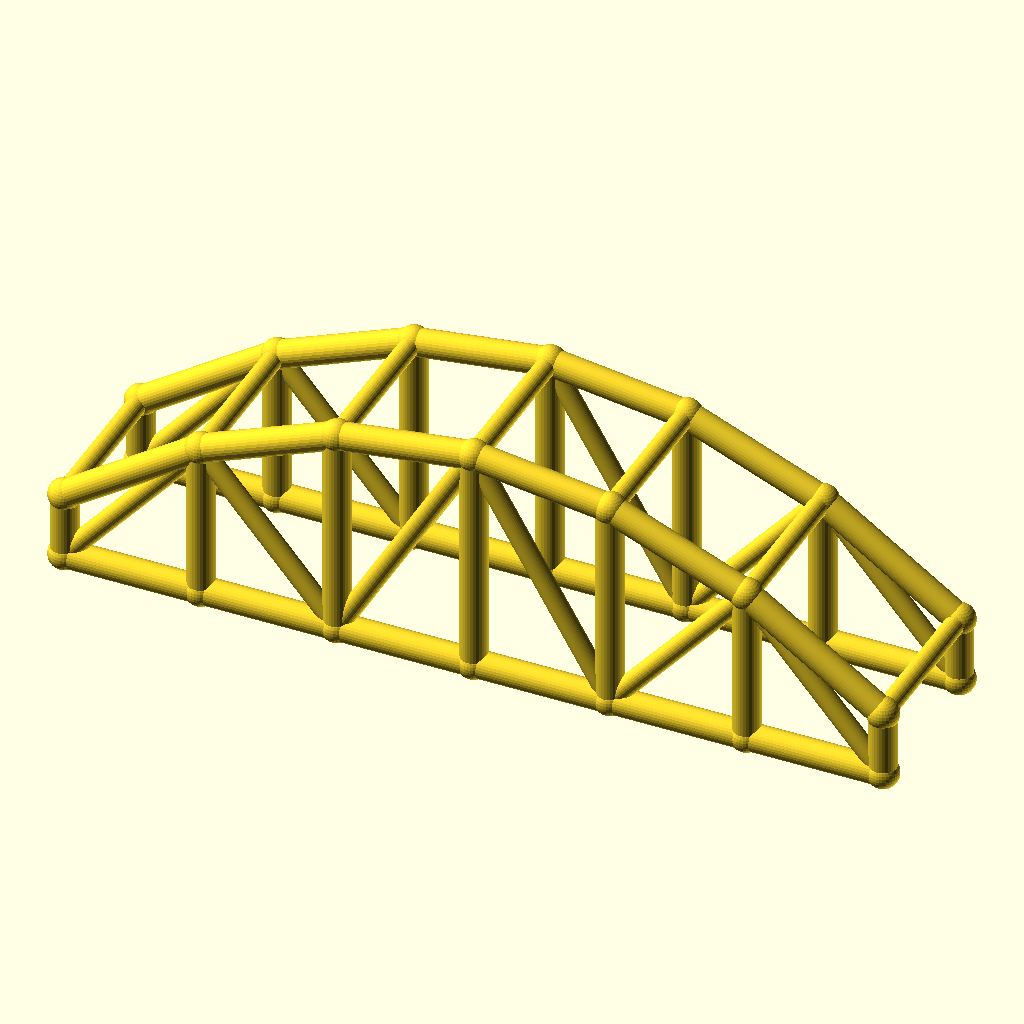
Cell 1: rendered with the file's own defaults.
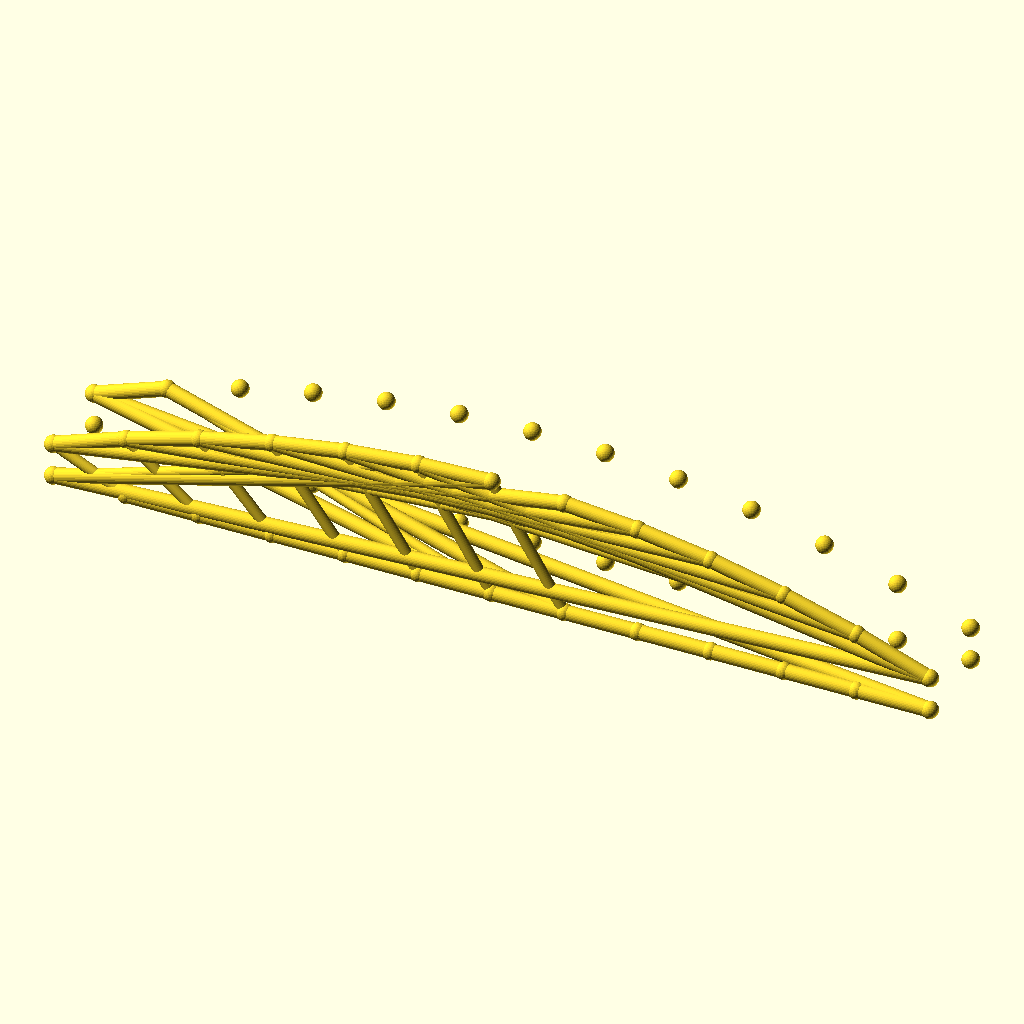
Cell 2: bays = 12 (everything else at default).
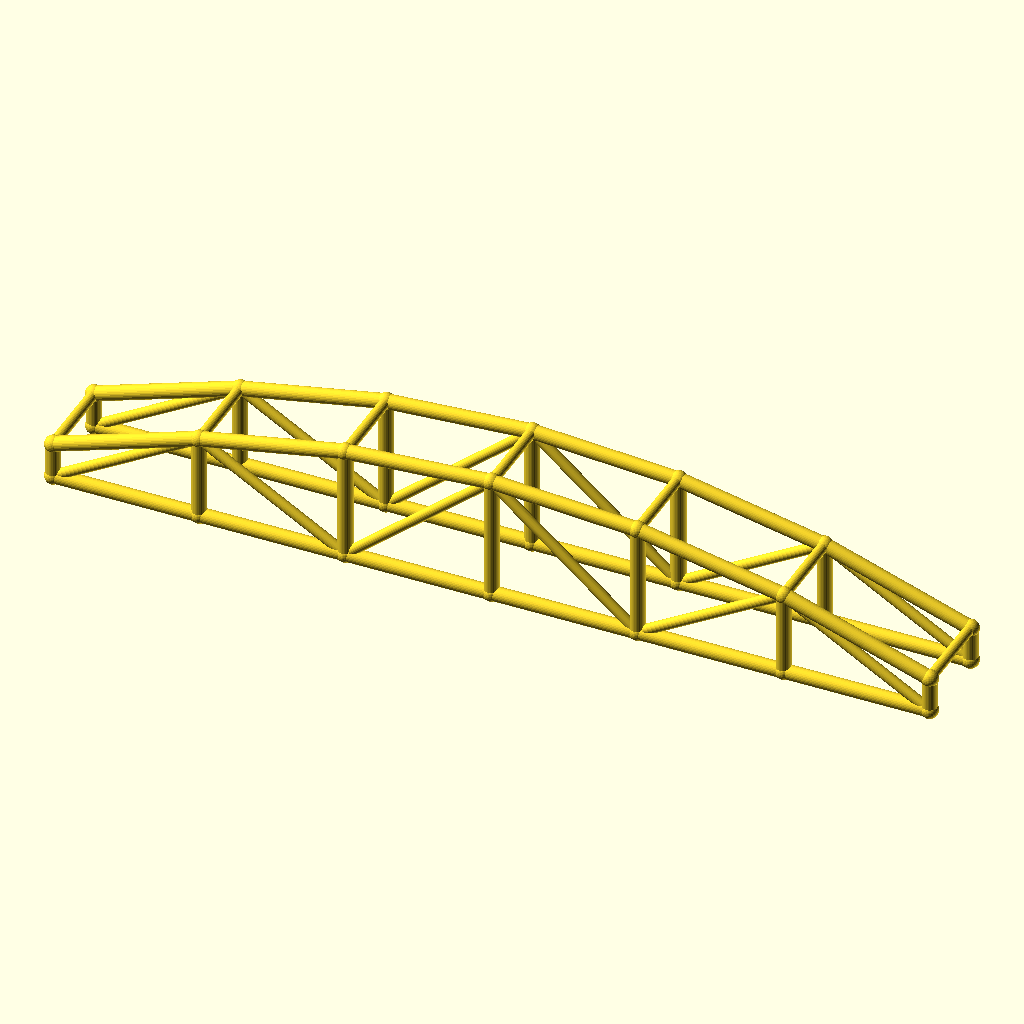
Cell 3: arch_bay = 50 (everything else at default).
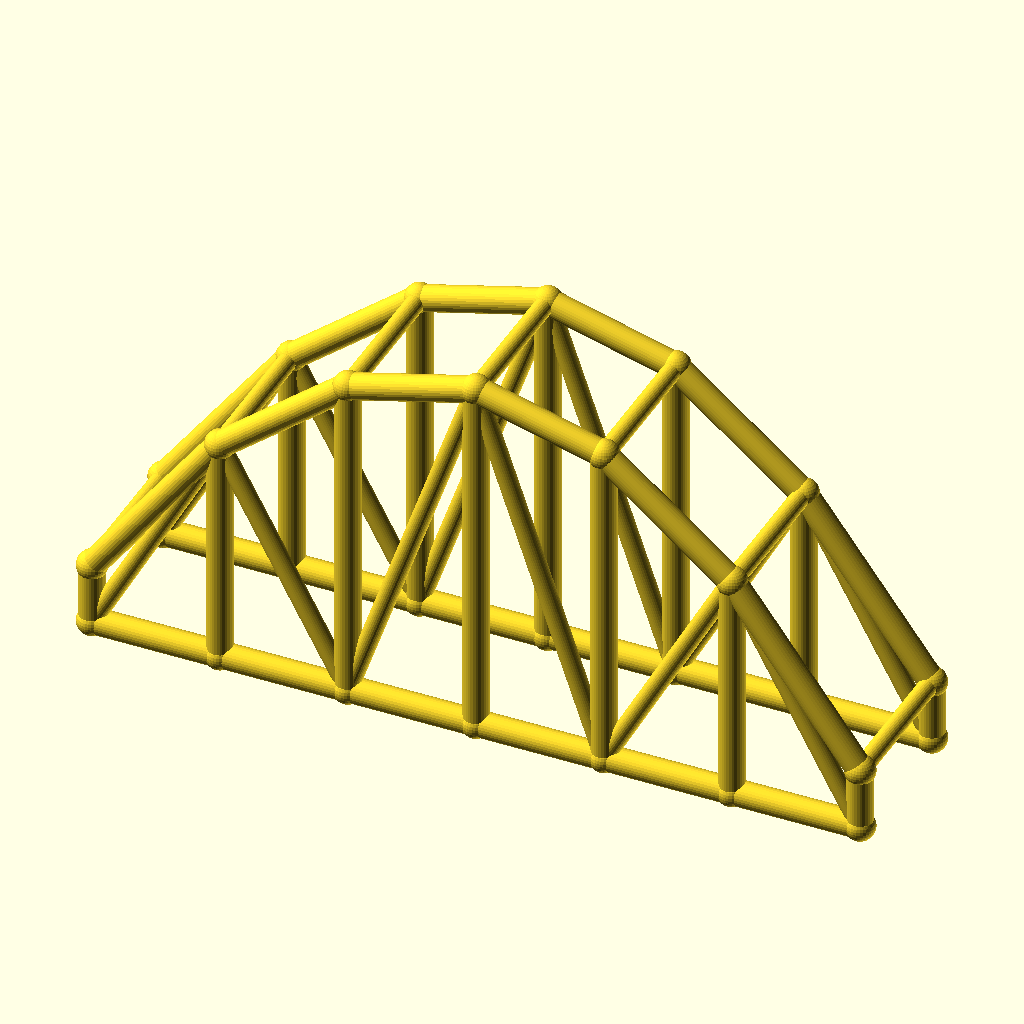
Cell 4: the same model with rise = 60.
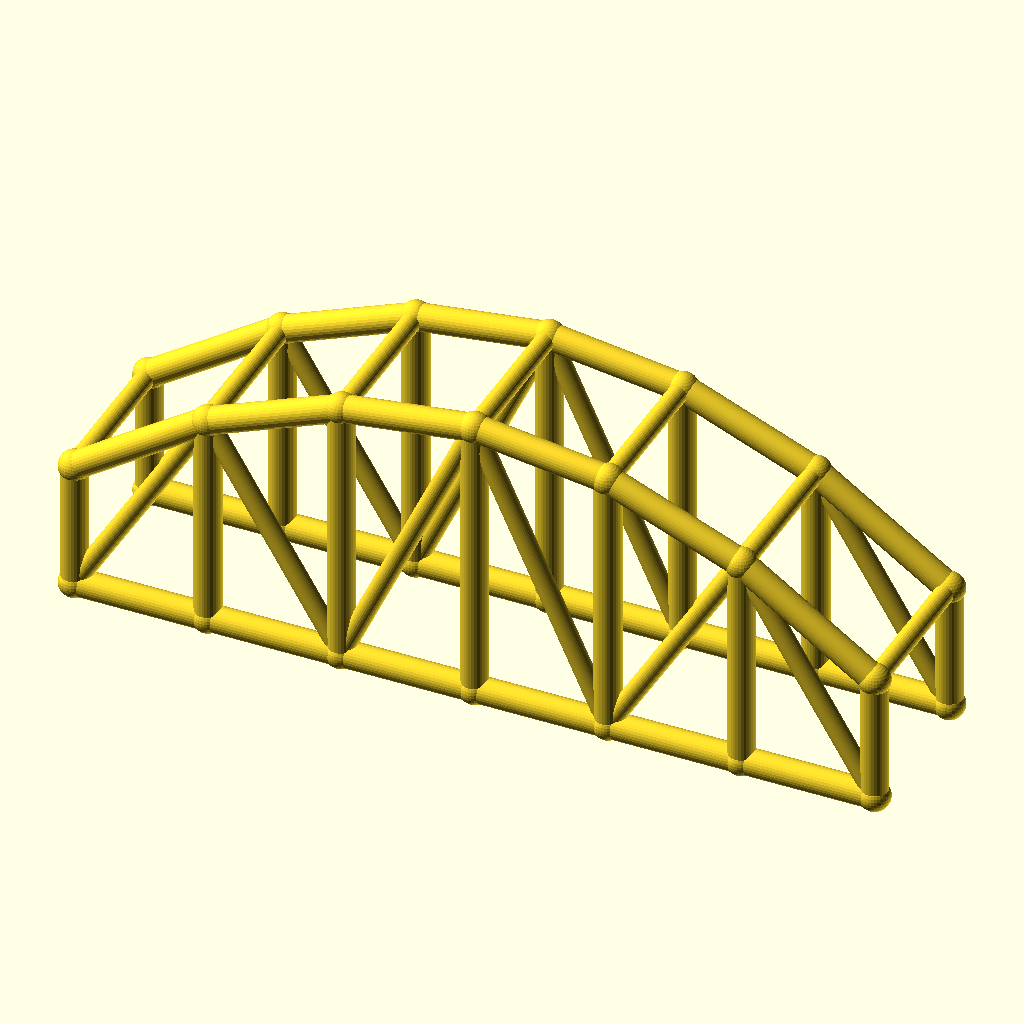
Cell 5: the same model with col_h = 24.
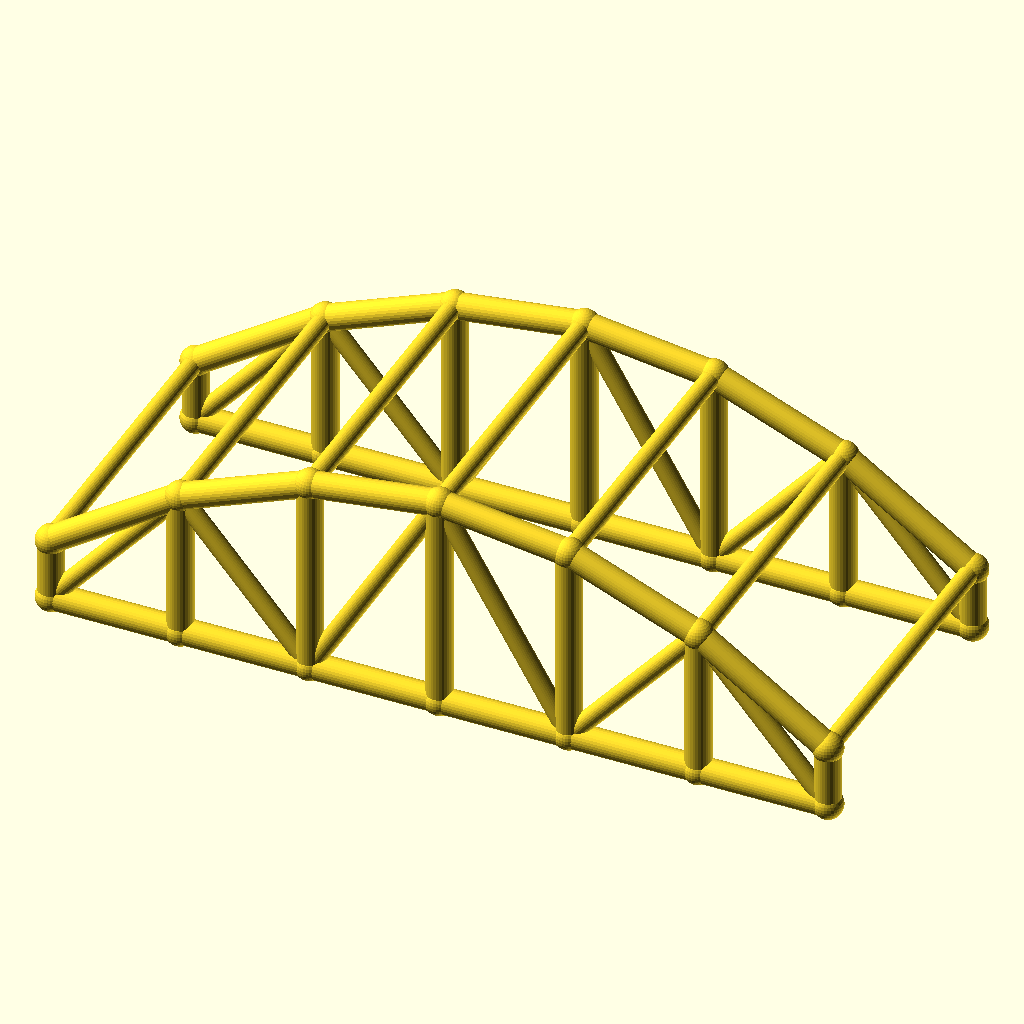
Cell 6: arch_w = 60 (everything else at default).
All cells are drawn from the same view direction (rotation 55°, 0°, 25°, orthographic, colour scheme Cornfield), but the view is re-fitted for each cell, so position and scale can differ between cells as well as the parameter.
Source of the model, optional_data/data/wire3/archtruss/scene_0074.scad:
$fn = 32;

// ----------------------------------------------------------------------
// Arch truss pair: 6 bays of 25 mm, rise 30 mm
// ----------------------------------------------------------------------

// --- parameters (mm) ---
bays = 6;                 // number of arch bays
arch_bay = 25;            // bay length, X
rise = 30;                // arch rise over the tie
col_h = 12;               // end post height
arch_w = 30;              // distance between the two trusses, Y
chord_r = 2.5;            // chord radius
brace_r = 1.8;            // web and cross brace radius
joint_r = 2.9;            // joint ball radius

bbox_x = bays * arch_bay + 2 * joint_r;  // overall X, joints included
bbox_y = arch_w + 2 * joint_r;  // overall Y, joints included
bbox_z = col_h + rise + 2 * joint_r;  // overall Z, joints included
chord_d = 2 * chord_r;  // chord stock diameter
brace_d = 2 * brace_r;  // web stock diameter
arch_span = bays * arch_bay;  // truss span
crown_z = col_h + rise;  // crown height over the tie
nodes = concat([for (i = [0 : bays]) [i * arch_bay, 0, col_h + 4 * rise * (i / bays) * (1 - i / bays)]], [for (i = [0 : bays]) [i * arch_bay, 0, 0]], [for (i = [0 : bays]) [i * arch_bay, arch_w, col_h + 4 * rise * (i / bays) * (1 - i / bays)]], [for (i = [0 : bays]) [i * arch_bay, arch_w, 0]]);

module member(a, b, r) {
  /* round stock from joint a to joint b, ends buried in the joint balls */
  d = b - a;
  length = norm(d);
  translate(a) rotate([0, acos(d[2] / length), atan2(d[1], d[0])])
    cylinder(h = length, r = r);
}

module joint(p, r) {
  /* ball at the joint centre, fatter than every member meeting there */
  translate(p) sphere(r = r);
}

/* members - each call is one graph edge */
member(nodes[0], nodes[1], chord_r);
member(nodes[7], nodes[8], chord_r);
member(nodes[1], nodes[2], chord_r);
member(nodes[8], nodes[9], chord_r);
member(nodes[2], nodes[3], chord_r);
member(nodes[9], nodes[10], chord_r);
member(nodes[3], nodes[4], chord_r);
member(nodes[10], nodes[11], chord_r);
member(nodes[4], nodes[5], chord_r);
member(nodes[11], nodes[12], chord_r);
member(nodes[5], nodes[6], chord_r);
member(nodes[12], nodes[13], chord_r);
member(nodes[0], nodes[7], chord_r);
member(nodes[1], nodes[8], chord_r);
member(nodes[2], nodes[9], chord_r);
member(nodes[3], nodes[10], chord_r);
member(nodes[4], nodes[11], chord_r);
member(nodes[5], nodes[12], chord_r);
member(nodes[6], nodes[13], chord_r);
member(nodes[7], nodes[1], brace_r);
member(nodes[1], nodes[9], brace_r);
member(nodes[9], nodes[3], brace_r);
member(nodes[3], nodes[11], brace_r);
member(nodes[11], nodes[5], brace_r);
member(nodes[5], nodes[13], brace_r);
member(nodes[14], nodes[15], chord_r);
member(nodes[21], nodes[22], chord_r);
member(nodes[15], nodes[16], chord_r);
member(nodes[22], nodes[23], chord_r);
member(nodes[16], nodes[17], chord_r);
member(nodes[23], nodes[24], chord_r);
member(nodes[17], nodes[18], chord_r);
member(nodes[24], nodes[25], chord_r);
member(nodes[18], nodes[19], chord_r);
member(nodes[25], nodes[26], chord_r);
member(nodes[19], nodes[20], chord_r);
member(nodes[26], nodes[27], chord_r);
member(nodes[14], nodes[21], chord_r);
member(nodes[15], nodes[22], chord_r);
member(nodes[16], nodes[23], chord_r);
member(nodes[17], nodes[24], chord_r);
member(nodes[18], nodes[25], chord_r);
member(nodes[19], nodes[26], chord_r);
member(nodes[20], nodes[27], chord_r);
member(nodes[21], nodes[15], brace_r);
member(nodes[15], nodes[23], brace_r);
member(nodes[23], nodes[17], brace_r);
member(nodes[17], nodes[25], brace_r);
member(nodes[25], nodes[19], brace_r);
member(nodes[19], nodes[27], brace_r);
member(nodes[0], nodes[14], brace_r);
member(nodes[1], nodes[15], brace_r);
member(nodes[2], nodes[16], brace_r);
member(nodes[3], nodes[17], brace_r);
member(nodes[4], nodes[18], brace_r);
member(nodes[5], nodes[19], brace_r);
member(nodes[6], nodes[20], brace_r);

/* joint balls */
for (p = nodes) joint(p, joint_r);
Customizer parameters (derived from the source; name, type, default, range or options):
bays: number, default 6
arch_bay: number, default 25
rise: number, default 30
col_h: number, default 12
arch_w: number, default 30
chord_r: number, default 2.5
brace_r: number, default 1.8
joint_r: number, default 2.9
